Photos from the image-classification dataset "data" in the GitHub repository Debargha08/micro-doppler-target-classifier. Its 2 classes are: human, vehicle.

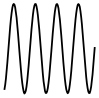
Label: human

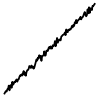
Label: vehicle

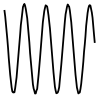
Label: human

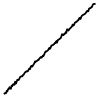
Label: vehicle

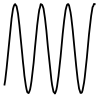
Label: human

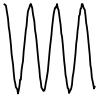
Label: human
